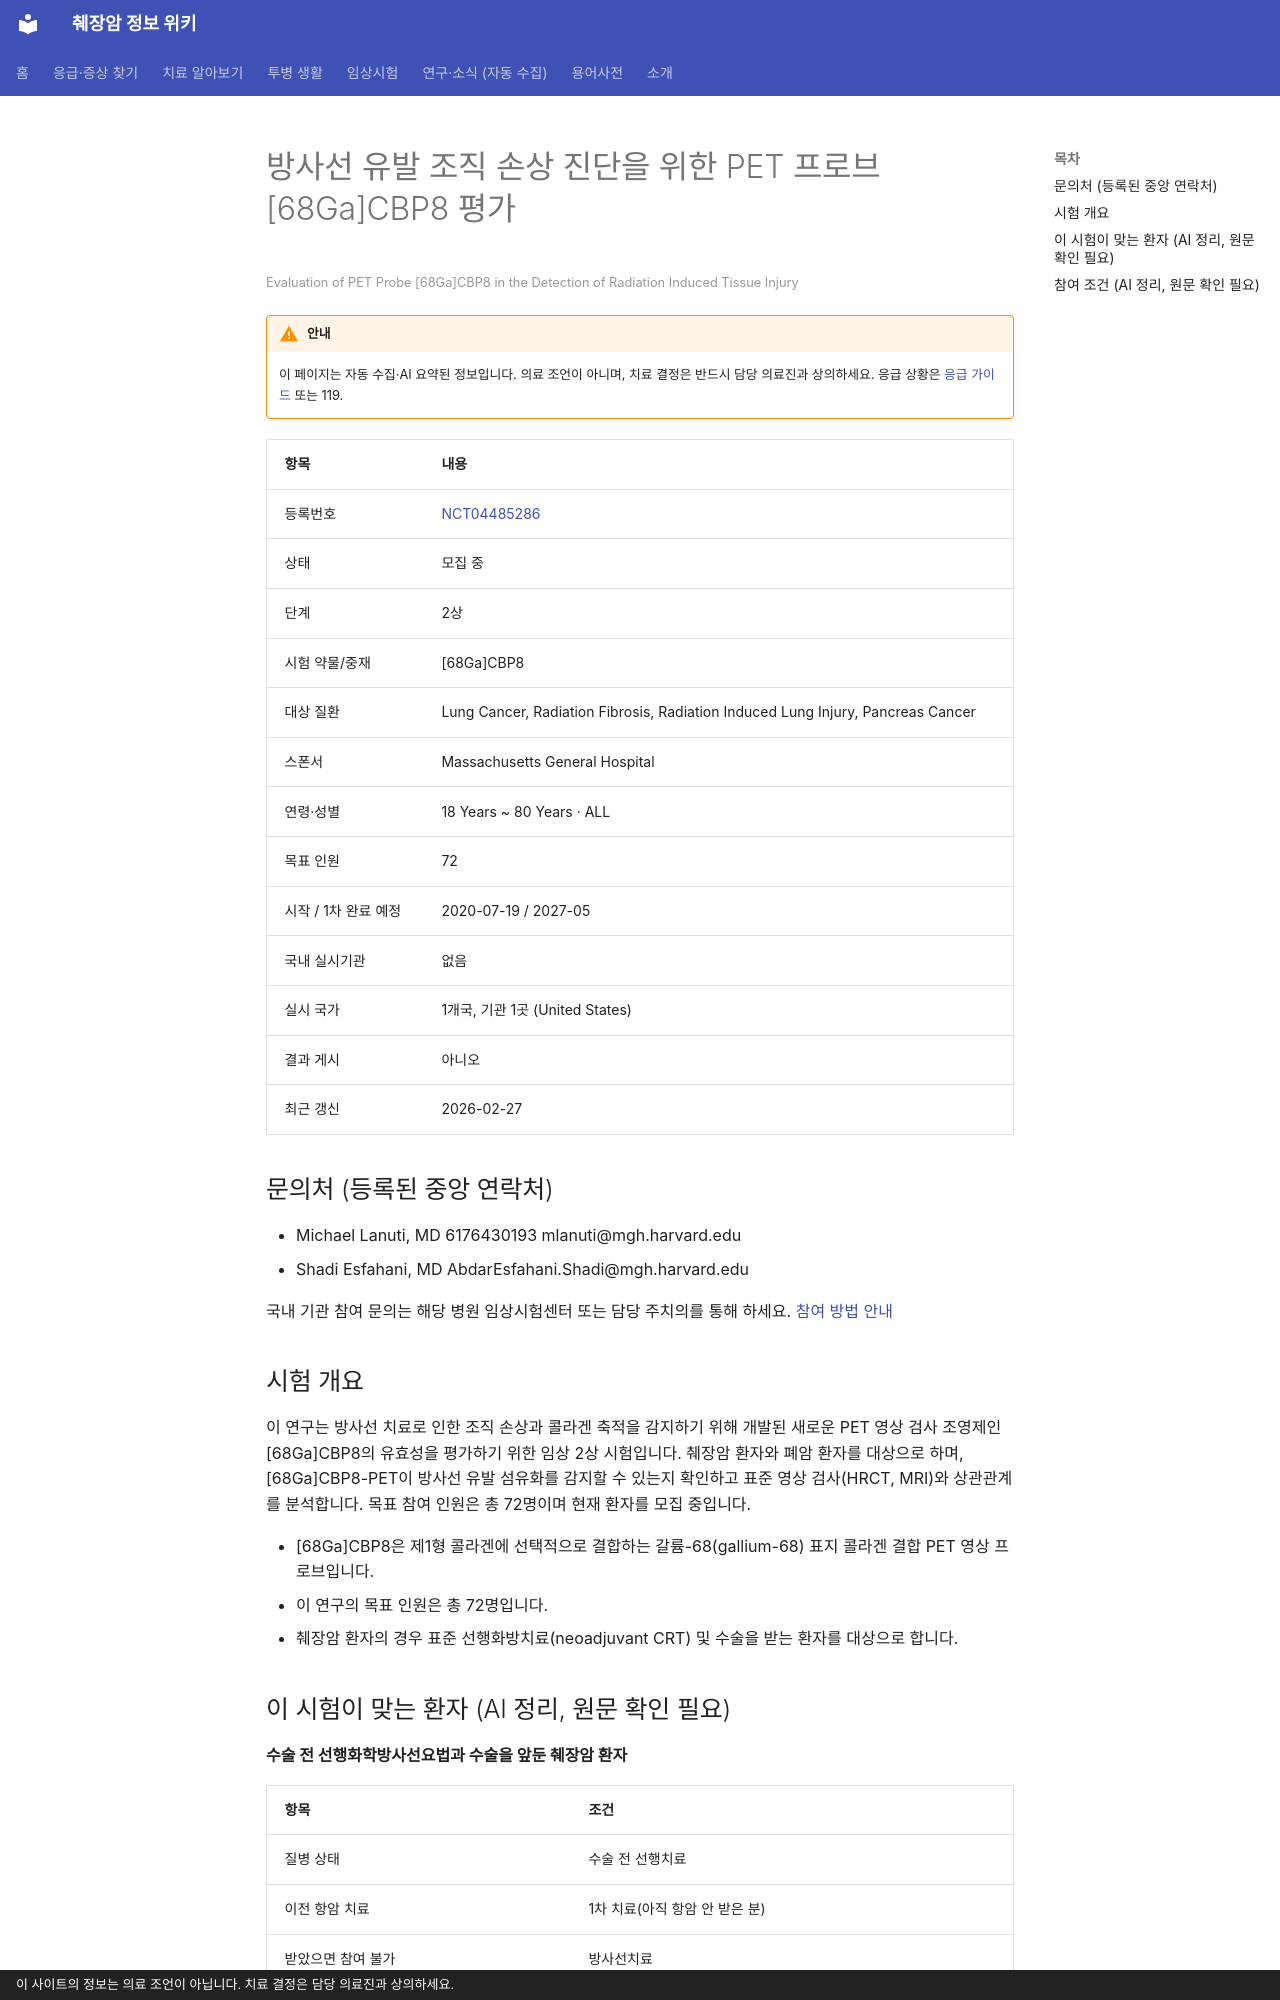

repository: hizorro88-rgb/papersearcher · page: _generated/trials/NCT04485286/index.html · generator: mkdocs · copyright: 이 사이트의 정보는 의료 조언이 아닙니다. 치료 결정은 담당 의료진과 상의하세요.

---
title: "NCT04485286 방사선 유발 조직 손상 진단을 위한 PET 프로브 [68Ga]CBP8 평가"
description: "2상 · 모집 중"
comments: true
search:
  boost: 0.4
---

# 방사선 유발 조직 손상 진단을 위한 PET 프로브 [68Ga]CBP8 평가

<small>Evaluation of PET Probe [68Ga]CBP8 in the Detection of Radiation Induced Tissue Injury</small>

!!! warning "안내"
    이 페이지는 자동 수집·AI 요약된 정보입니다. 의료 조언이 아니며, 치료 결정은 반드시 담당 의료진과 상의하세요. 응급 상황은 [응급 가이드](../../guides/emergency/index.md) 또는 119.

| 항목 | 내용 |
|---|---|
| 등록번호 | [NCT04485286](https://clinicaltrials.gov/study/NCT04485286) |
| 상태 | 모집 중 |
| 단계 | 2상 |
| 시험 약물/중재 | [68Ga]CBP8 |
| 대상 질환 | Lung Cancer, Radiation Fibrosis, Radiation Induced Lung Injury, Pancreas Cancer |
| 스폰서 | Massachusetts General Hospital |
| 연령·성별 | 18 Years ~ 80 Years · ALL |
| 목표 인원 | 72 |
| 시작 / 1차 완료 예정 | 2020-07-19 / 2027-05 |
| 국내 실시기관 | 없음 |
| 실시 국가 | 1개국, 기관 1곳 (United States) |
| 결과 게시 | 아니오 |
| 최근 갱신 | 2026-02-27 |

## 문의처 (등록된 중앙 연락처)

- Michael Lanuti, MD 6176430193 mlanuti@mgh.harvard.edu
- Shadi Esfahani, MD AbdarEsfahani.Shadi@mgh.harvard.edu

국내 기관 참여 문의는 해당 병원 임상시험센터 또는 담당 주치의를 통해 하세요. [참여 방법 안내](../../guides/trials/how-to-apply.md)

## 시험 개요

이 연구는 방사선 치료로 인한 조직 손상과 콜라겐 축적을 감지하기 위해 개발된 새로운 PET 영상 검사 조영제인 [68Ga]CBP8의 유효성을 평가하기 위한 임상 2상 시험입니다. 췌장암 환자와 폐암 환자를 대상으로 하며, [68Ga]CBP8-PET이 방사선 유발 섬유화를 감지할 수 있는지 확인하고 표준 영상 검사(HRCT, MRI)와 상관관계를 분석합니다. 목표 참여 인원은 총 72명이며 현재 환자를 모집 중입니다.

- [68Ga]CBP8은 제1형 콜라겐에 선택적으로 결합하는 갈륨-68(gallium-68) 표지 콜라겐 결합 PET 영상 프로브입니다.
- 이 연구의 목표 인원은 총 72명입니다.
- 췌장암 환자의 경우 표준 선행화방치료(neoadjuvant CRT) 및 수술을 받는 환자를 대상으로 합니다.

## 이 시험이 맞는 환자 (AI 정리, 원문 확인 필요)

**수술 전 선행화학방사선요법과 수술을 앞둔 췌장암 환자**

| 항목 | 조건 |
|---|---|
| 질병 상태 | 수술 전 선행치료 |
| 이전 항암 치료 | 1차 치료(아직 항암 안 받은 분) |
| 받았으면 참여 불가 | 방사선치료 |
| ECOG 수행능력 | 미확인 |

주요 제외 기준: 과거 상복부 방사선 치료 병력 · 임신 또는 수유 중 · 심박조율기 등 전기 임플란트 또는 금속 임플란트 착용 · 폐쇄공포증 반응

내 상황에 맞는지 한 번에 보려면 [맞춤 임상시험 찾기](../../guides/trials/finder.md).
